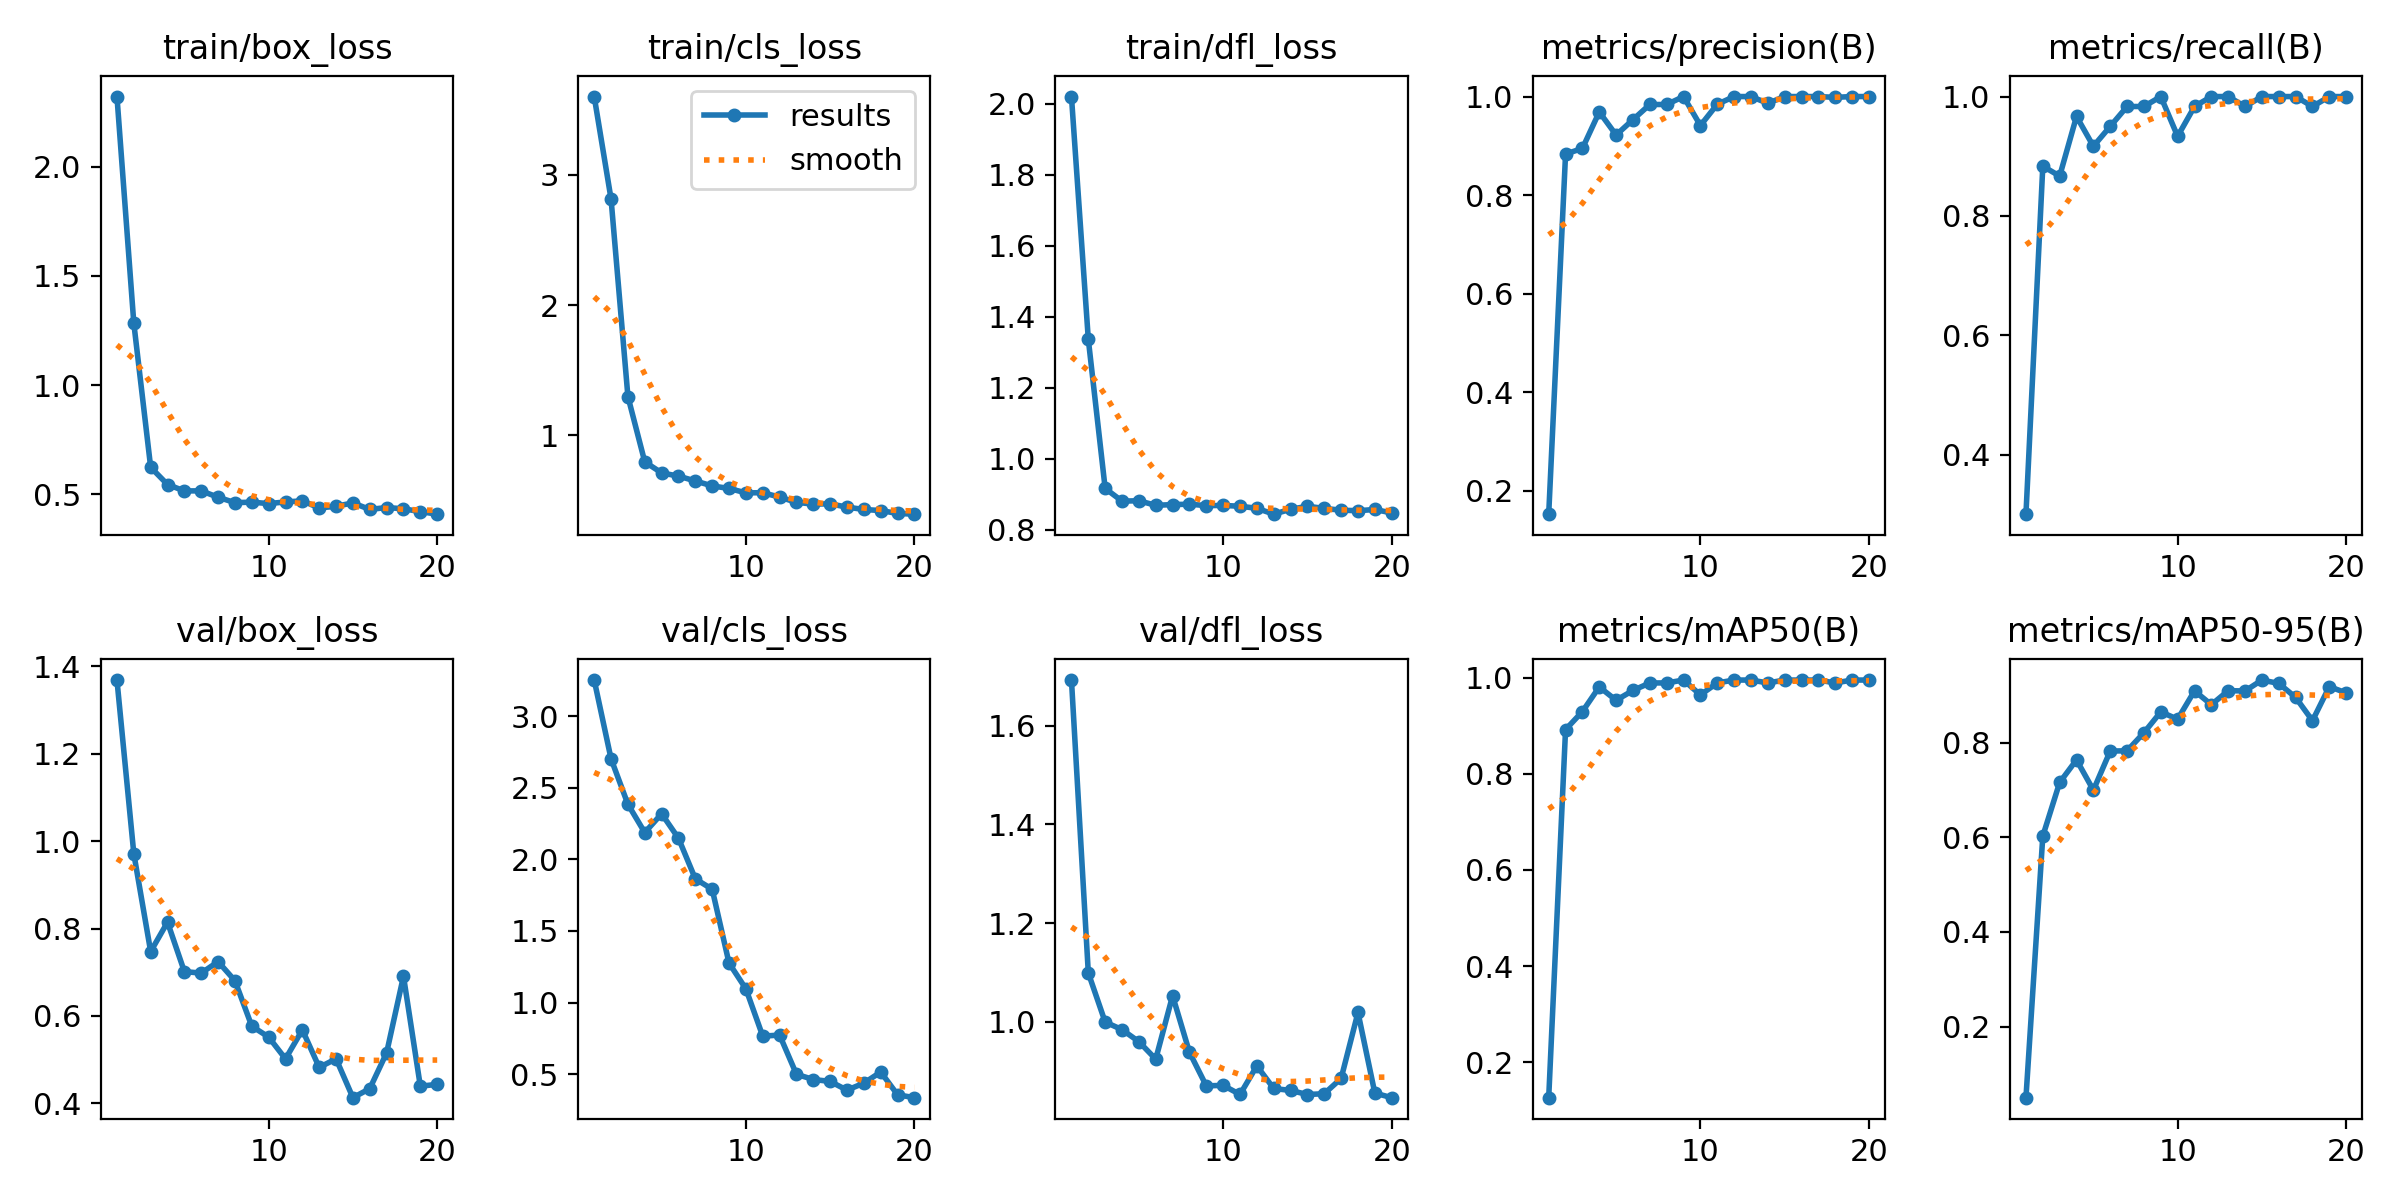

Data behind this chart, as committed beside it:
epoch, time, train/box_loss, train/cls_loss, train/dfl_loss, metrics/precision(B), metrics/recall(B), metrics/mAP50(B), metrics/mAP50-95(B), val/box_loss, val/cls_loss, val/dfl_loss, lr/pg0, lr/pg1, lr/pg2
1, 1.441, 2.32, 3.6, 2.021, 0.1525, 0.3, 0.1263, 0.04951, 1.369, 3.252, 1.692, 0.0001334, 0.0001334, 0.0001334
2, 2.713, 1.283, 2.814, 1.336, 0.8833, 0.8833, 0.892, 0.6027, 0.9715, 2.702, 1.099, 0.0002806, 0.0002806, 0.0002806
3, 3.943, 0.6236, 1.299, 0.916, 0.8947, 0.8667, 0.9294, 0.7161, 0.7474, 2.384, 0.9998, 0.0004248, 0.0004248, 0.0004248
4, 5.201, 0.5448, 0.7978, 0.8802, 0.9688, 0.9667, 0.9808, 0.7639, 0.8147, 2.187, 0.9845, 0.0005661, 0.0005661, 0.0005661
5, 6.609, 0.5154, 0.7131, 0.8812, 0.922, 0.9167, 0.9529, 0.6998, 0.7016, 2.318, 0.9601, 0.0007044, 0.0007044, 0.0007044
6, 8.648, 0.5158, 0.6884, 0.8683, 0.9531, 0.95, 0.9734, 0.7825, 0.6981, 2.147, 0.9247, 0.0008398, 0.0008398, 0.0008398
7, 9.814, 0.4865, 0.6511, 0.8704, 0.9839, 0.9833, 0.989, 0.7831, 0.7244, 1.864, 1.053, 0.0009721, 0.0009721, 0.0009721
8, 11.11, 0.4618, 0.6132, 0.8715, 0.9839, 0.9833, 0.989, 0.8212, 0.6807, 1.791, 0.9387, 0.001102, 0.001102, 0.001102
9, 12.82, 0.464, 0.5936, 0.8675, 1, 1, 0.995, 0.8653, 0.5767, 1.276, 0.8706, 0.001228, 0.001228, 0.001228
10, 13.93, 0.4575, 0.56, 0.868, 0.9412, 0.9333, 0.9641, 0.8499, 0.5517, 1.096, 0.8716, 0.001351, 0.001351, 0.001351
11, 15.22, 0.465, 0.5611, 0.8657, 0.9843, 0.9833, 0.989, 0.9098, 0.5018, 0.7655, 0.8532, 0.001472, 0.001472, 0.001472
12, 16.66, 0.47, 0.5274, 0.86, 1, 1, 0.995, 0.8806, 0.5682, 0.7733, 0.9111, 0.001485, 0.001485, 0.001485
13, 18.25, 0.4376, 0.487, 0.8434, 1, 1, 0.995, 0.9102, 0.4823, 0.4993, 0.8653, 0.001469, 0.001469, 0.001469
14, 19.58, 0.4452, 0.4738, 0.8572, 0.9863, 0.9833, 0.989, 0.9096, 0.5019, 0.463, 0.8613, 0.001452, 0.001452, 0.001452
15, 21.66, 0.4606, 0.4758, 0.8656, 1, 1, 0.995, 0.9327, 0.413, 0.4496, 0.853, 0.001436, 0.001436, 0.001436
16, 23.08, 0.4307, 0.4504, 0.8596, 1, 1, 0.995, 0.9255, 0.4337, 0.3886, 0.8547, 0.001419, 0.001419, 0.001419
17, 24.51, 0.4395, 0.4323, 0.8546, 1, 1, 0.995, 0.8959, 0.5157, 0.4378, 0.8856, 0.001403, 0.001403, 0.001403
18, 25.79, 0.4337, 0.4243, 0.8531, 0.9984, 0.9833, 0.989, 0.8467, 0.6909, 0.5153, 1.019, 0.001386, 0.001386, 0.001386
19, 26.95, 0.4207, 0.4019, 0.8566, 1, 1, 0.995, 0.9188, 0.4392, 0.3562, 0.856, 0.00137, 0.00137, 0.00137
20, 28.48, 0.4091, 0.3964, 0.8468, 1, 1, 0.995, 0.9054, 0.4436, 0.3361, 0.8467, 0.001353, 0.001353, 0.001353
